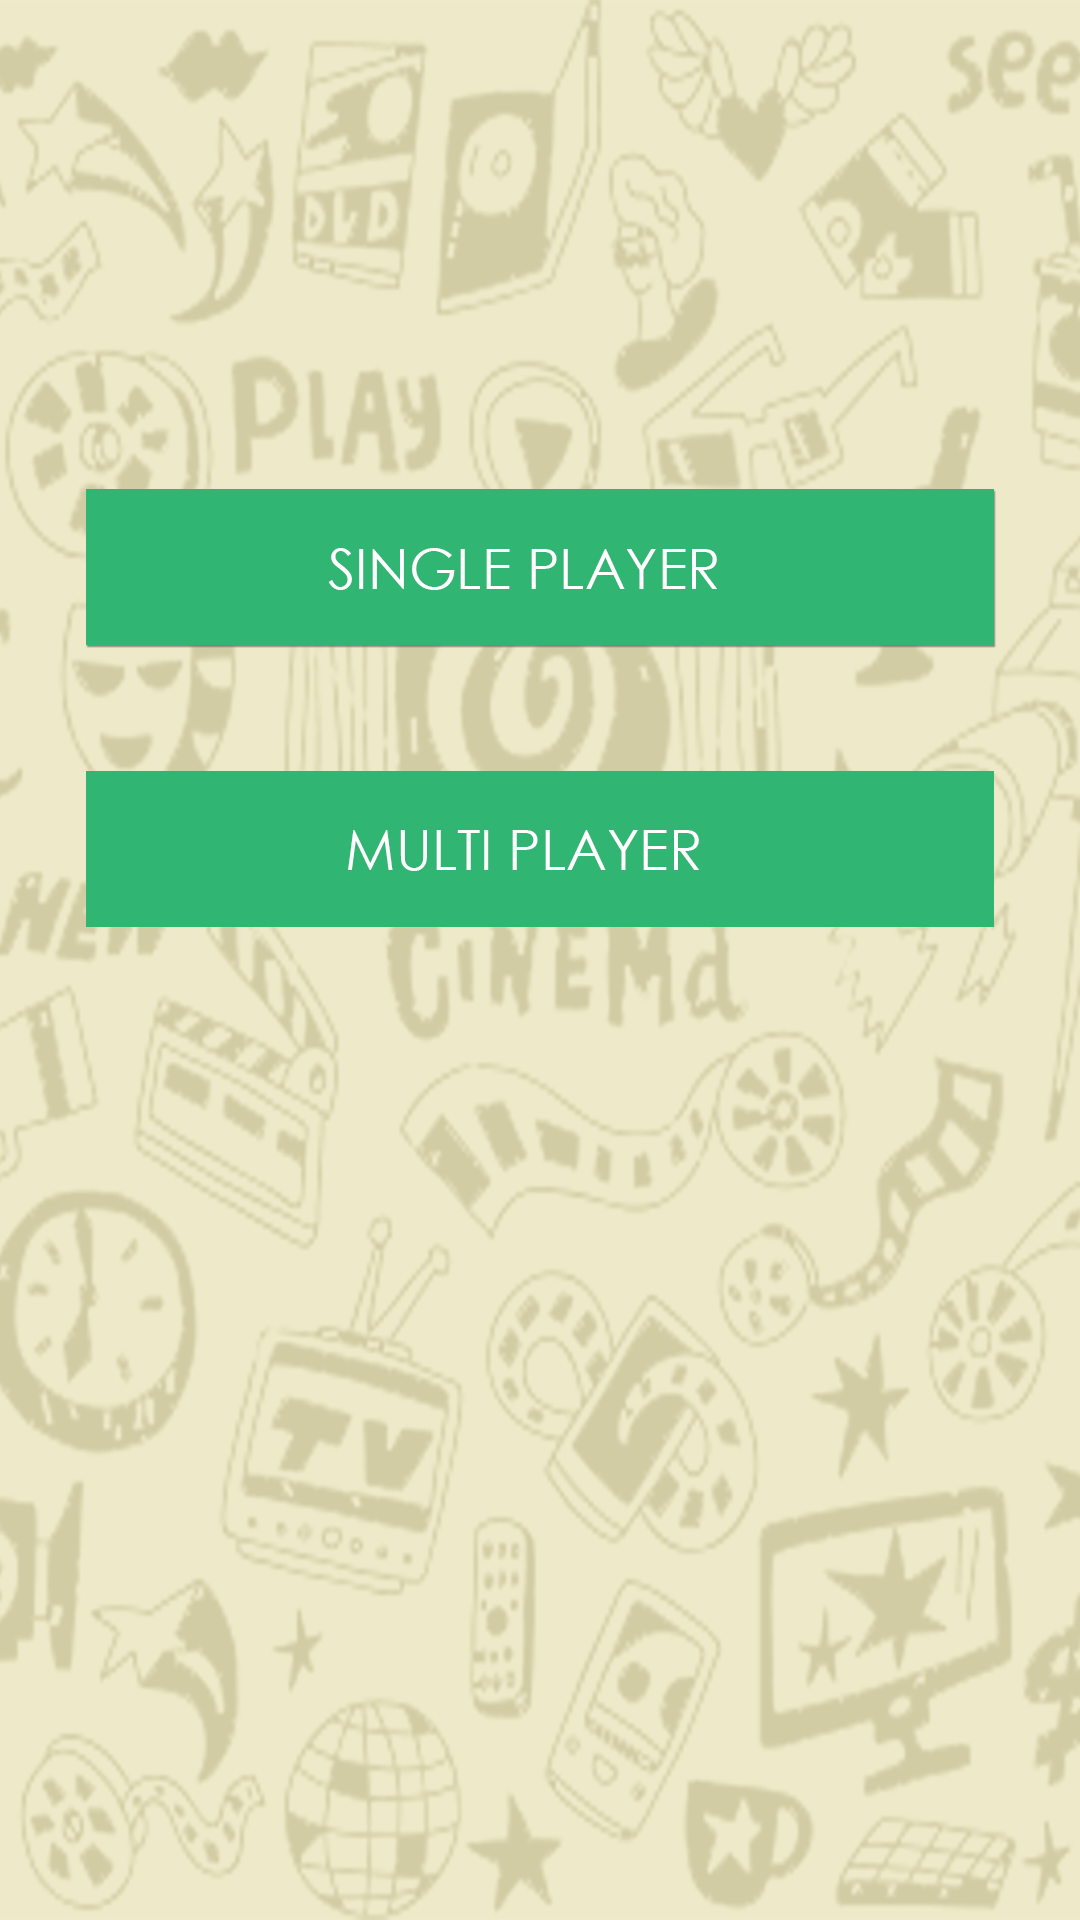

The Android layout XML behind this screen, and the referenced resources:
<!-- AndroidManifest.xml: application theme AppTheme -->
<!-- res/layout/players2.xml -->
<?xml version="1.0" encoding="utf-8"?>
<RelativeLayout xmlns:android="http://schemas.android.com/apk/res/android"
    android:orientation="vertical" android:layout_width="match_parent"
    android:layout_height="match_parent"
    android:background="@mipmap/background_image">
    <include

        layout="@layout/tool_bar"
        android:id="@+id/tool_bar"
        />
    <RelativeLayout
        android:layout_width="wrap_content"
        android:layout_height="wrap_content">


    </RelativeLayout>

    <ImageButton
        android:layout_width="wrap_content"
        android:layout_height="wrap_content"
        android:background="@mipmap/single_player_tab"
        android:layout_marginTop="163dp"
        android:id="@+id/single1"
        android:layout_below="@+id/tool_bar"
        android:layout_alignLeft="@+id/multi1"
        android:layout_alignStart="@+id/multi1" />
    <ImageButton
        android:layout_width="wrap_content"
        android:layout_height="wrap_content"
        android:background="@mipmap/multi_player_tab"
        android:layout_marginTop="41dp"
        android:layout_below="@+id/single1"
        android:layout_centerHorizontal="true"
        android:id="@+id/multi1" />
</RelativeLayout>
<!-- res/layout/tool_bar.xml (included above) -->
<android.support.v7.widget.Toolbar xmlns:android="http://schemas.android.com/apk/res/android"
    android:layout_width="match_parent"
    android:layout_height="?android:attr/actionBarSize"
    android:background="@color/ColorPrimary"
    android:elevation="4dp"
    android:theme="@style/ThemeOverlay.AppCompat.Dark"
    android:id="@+id/tool_bar"
    >

</android.support.v7.widget.Toolbar>
<!-- resources referenced by this layout -->
<resources>
  <!-- mipmap background_image: png bitmap (mipmap-xxhdpi, 598729 bytes) -->
  <!-- mipmap multi_player_tab: png bitmap (mipmap-xxhdpi, 5039 bytes) -->
  <!-- mipmap single_player_tab: png bitmap (mipmap-xxhdpi, 5978 bytes) -->
  <style name="AppTheme" parent="AppTheme">
          
      </style>
</resources>
